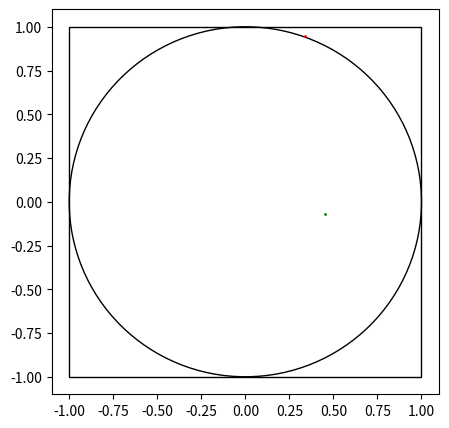

The matplotlib source for this figure:
from matplotlib.animation import FuncAnimation
import matplotlib.pyplot as plt
import numpy as np


def in_unit_circle(pt):
    return pt[0] ** 2 + pt[1] ** 2 < 1


fig, ax1 = plt.subplots(1, figsize=(5, 5))

ax1.set_xlim((-1.1, 1.1))
ax1.set_ylim((-1.1, 1.1))

unit_circle = plt.Circle((0, 0), 1, ec='black', fc='none')
unit_square = plt.Rectangle((-1, -1), 2, 2, ec='black', fc='none')
ax1.add_artist(unit_circle)
ax1.add_artist(unit_square)

in_pts = np.array([[0, 0]])
out_pts = np.array([[0, 0]])
in_scatter = ax1.scatter([], [], c='g', s=1)
out_scatter = ax1.scatter([], [], c='r', s=1)
scatters = [in_scatter, out_scatter]
in_count, out_count = 0, 0

def update(frame):
    pt = np.random.uniform(-1, 1, (1, 2))

    global in_count, out_count
    if in_unit_circle(pt[0]):
        in_count += 1

        global in_pts
        in_pts = np.concatenate((in_pts, pt))
        scatters[0].set_offsets(in_pts[1:])
    else:
        out_count += 1

        global out_pts
        out_pts = np.concatenate((out_pts, pt))
        scatters[1].set_offsets(out_pts[1:])

    if in_count > 0 and out_count > 0:
        est_pi =  4 * in_count / (in_count + out_count)
        print(f'{frame:3d}: {est_pi:0.2f} | {np.pi - est_pi:0.3e}')

    return scatters


max_iter = 100000
ani = FuncAnimation(fig, update, frames=max_iter, blit=True, interval=0, repeat=False)

plt.show()